Photos from the image-classification dataset "image" in the GitHub repository mocharifa/KlasifikasiCabai. Its 3 classes are: hijau, merah, rawit.

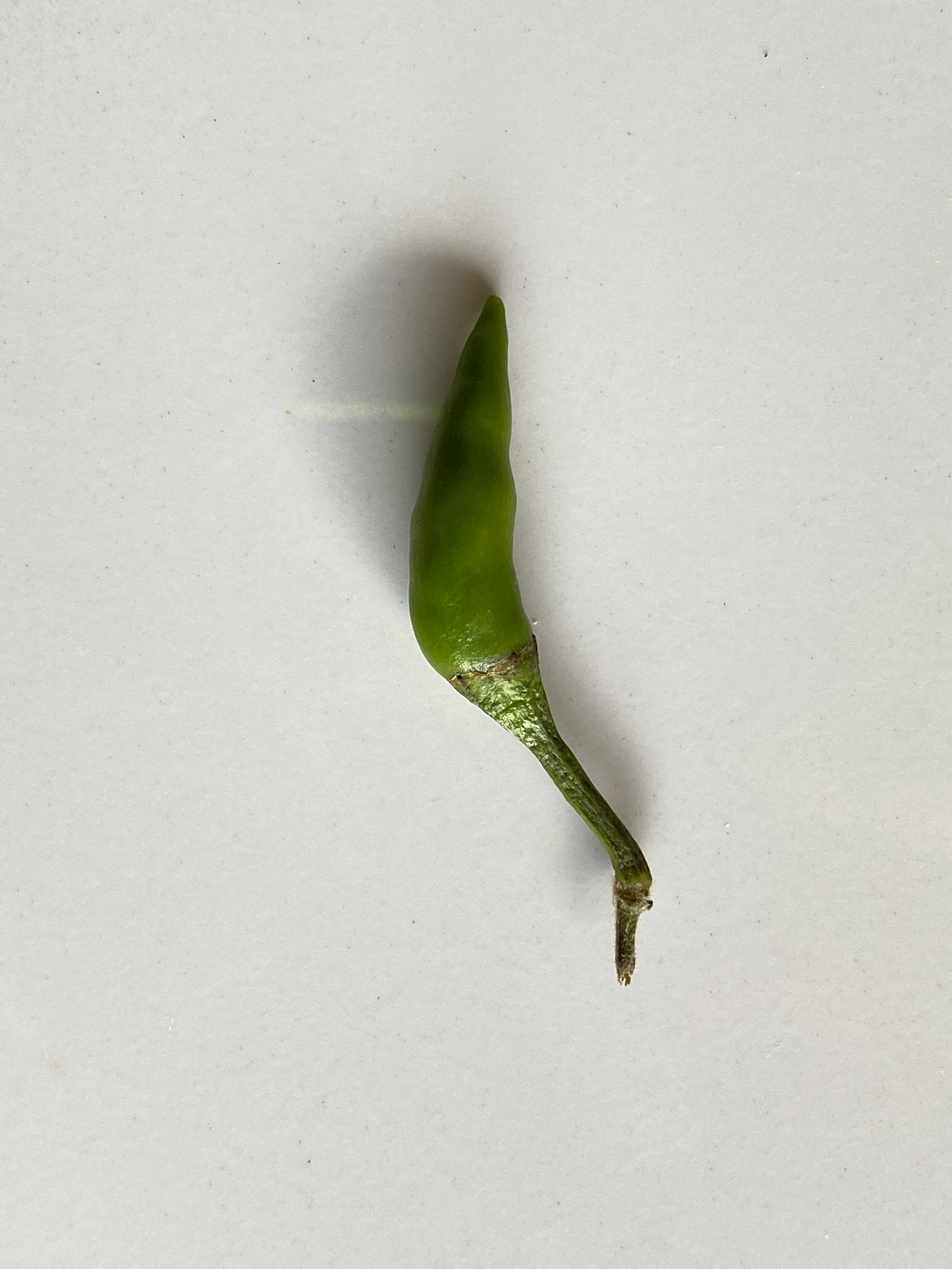
Label: rawit

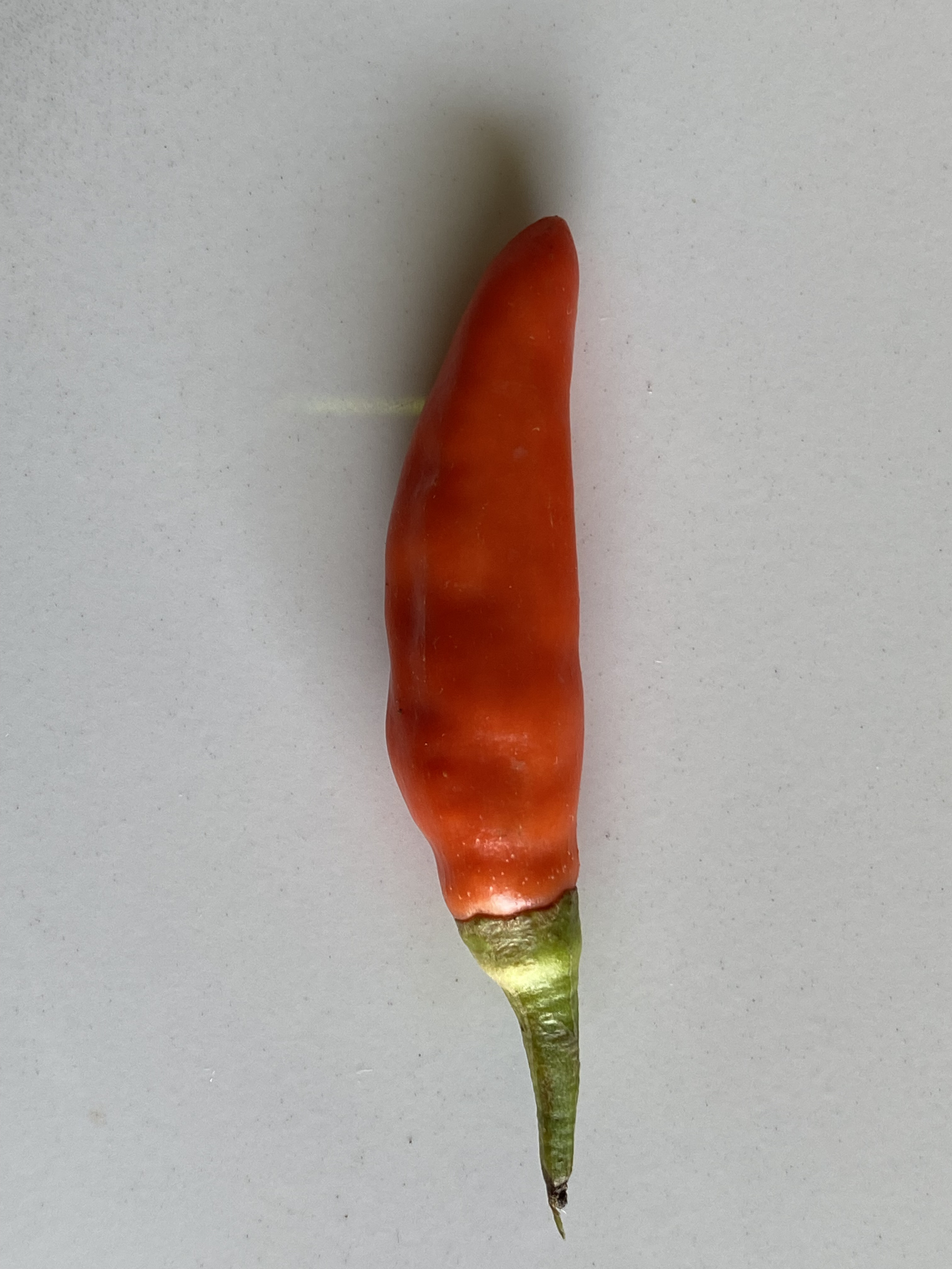
Label: merah

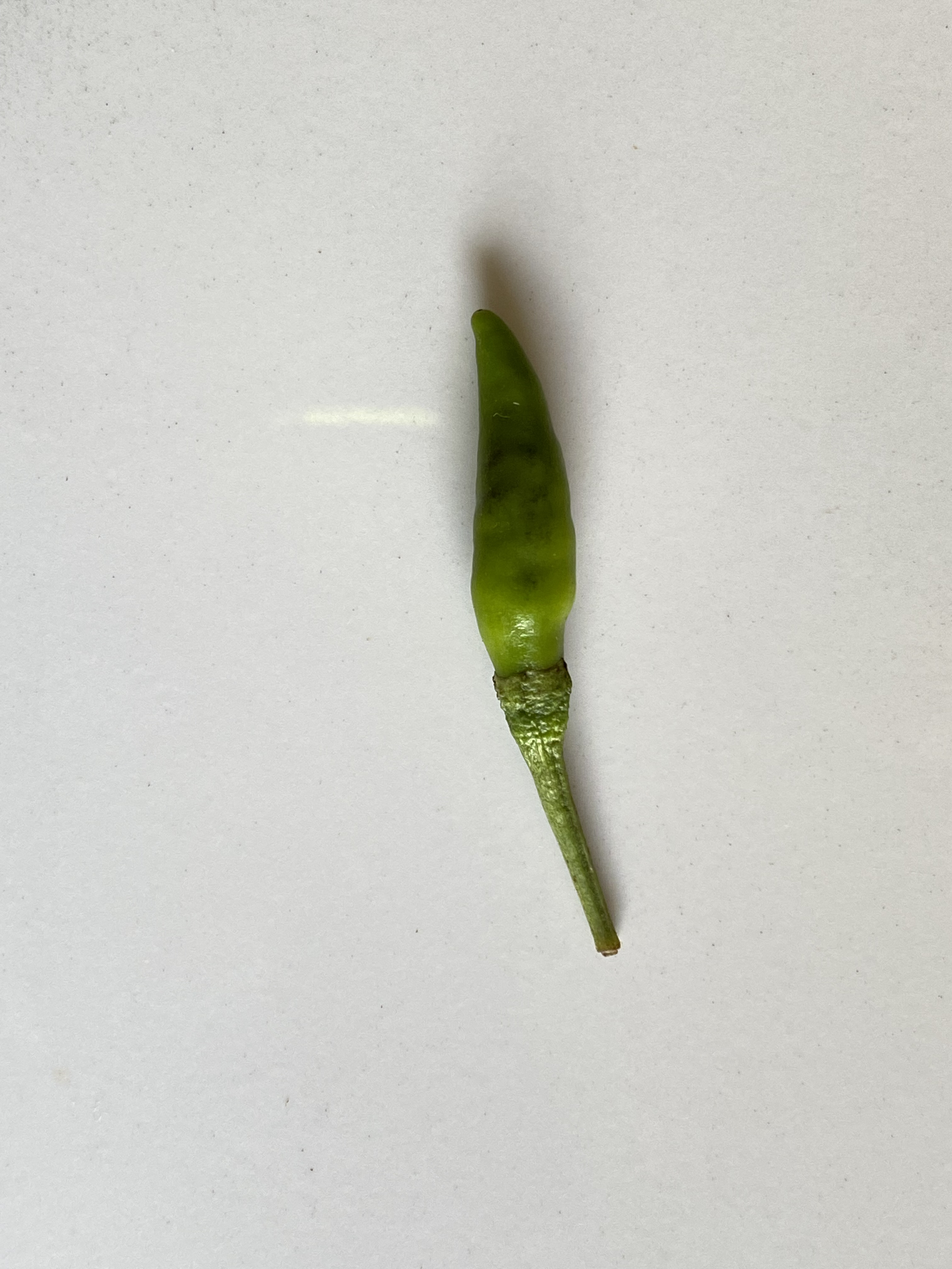
Label: rawit

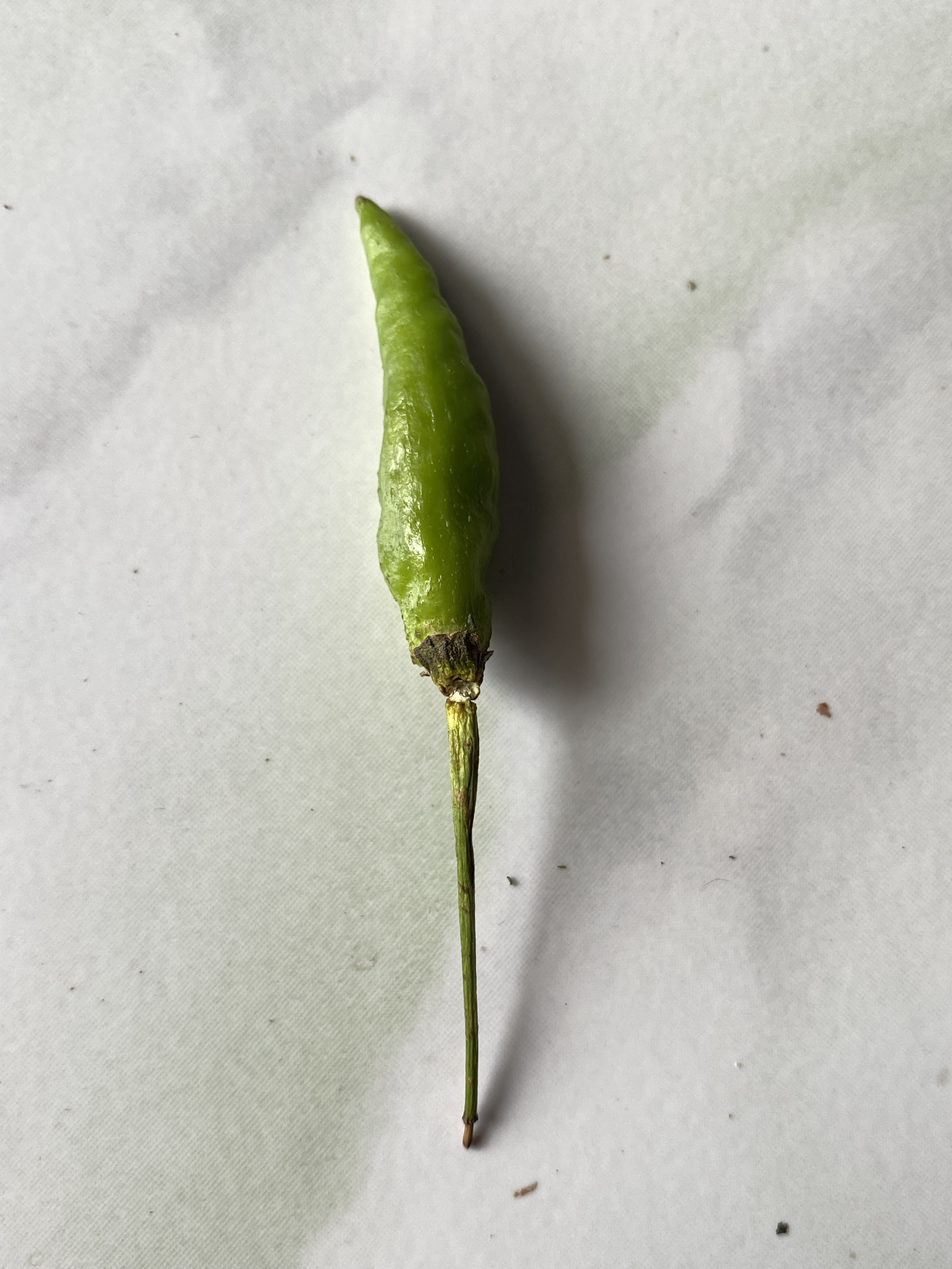
Label: hijau

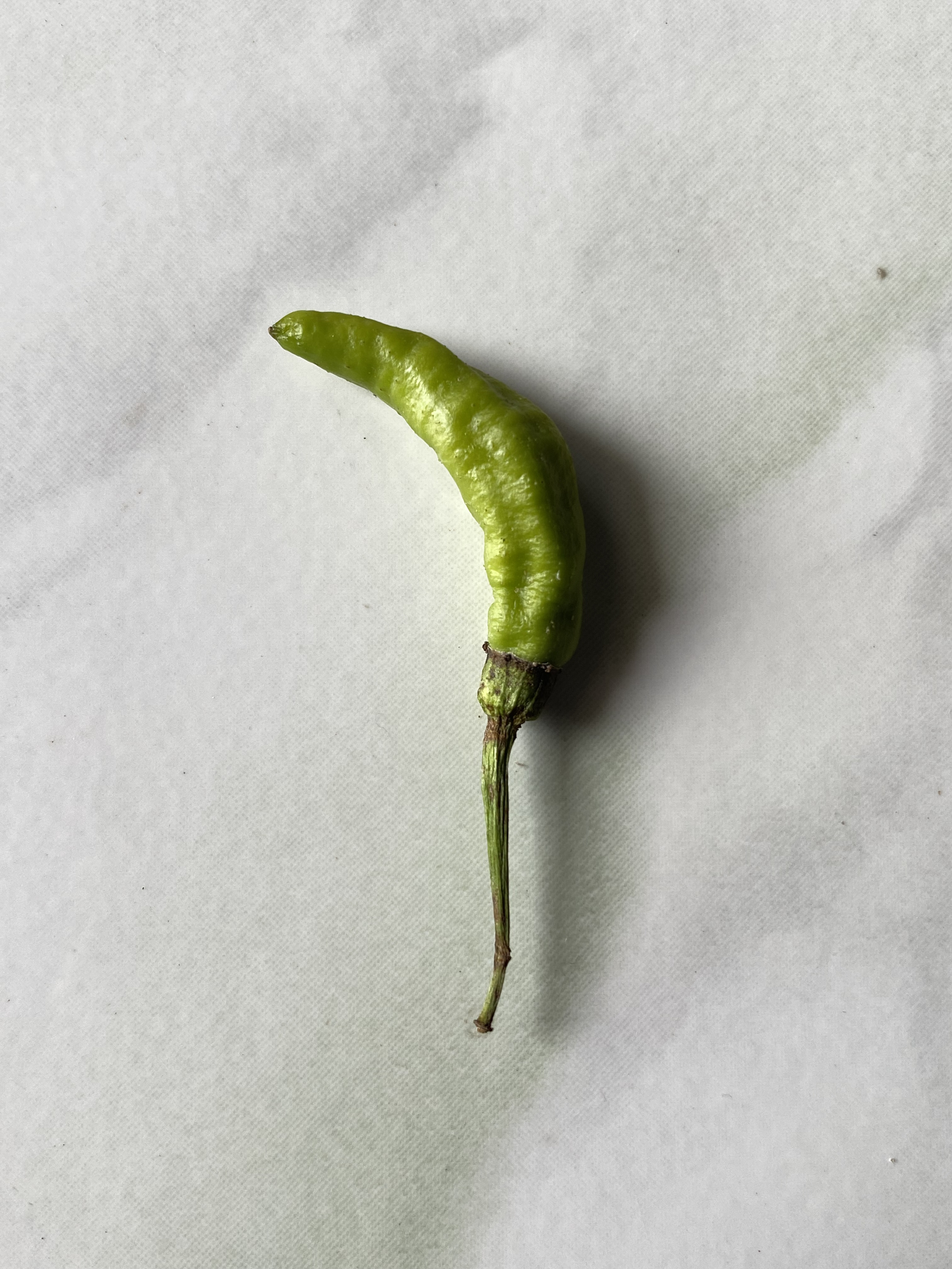
Label: hijau

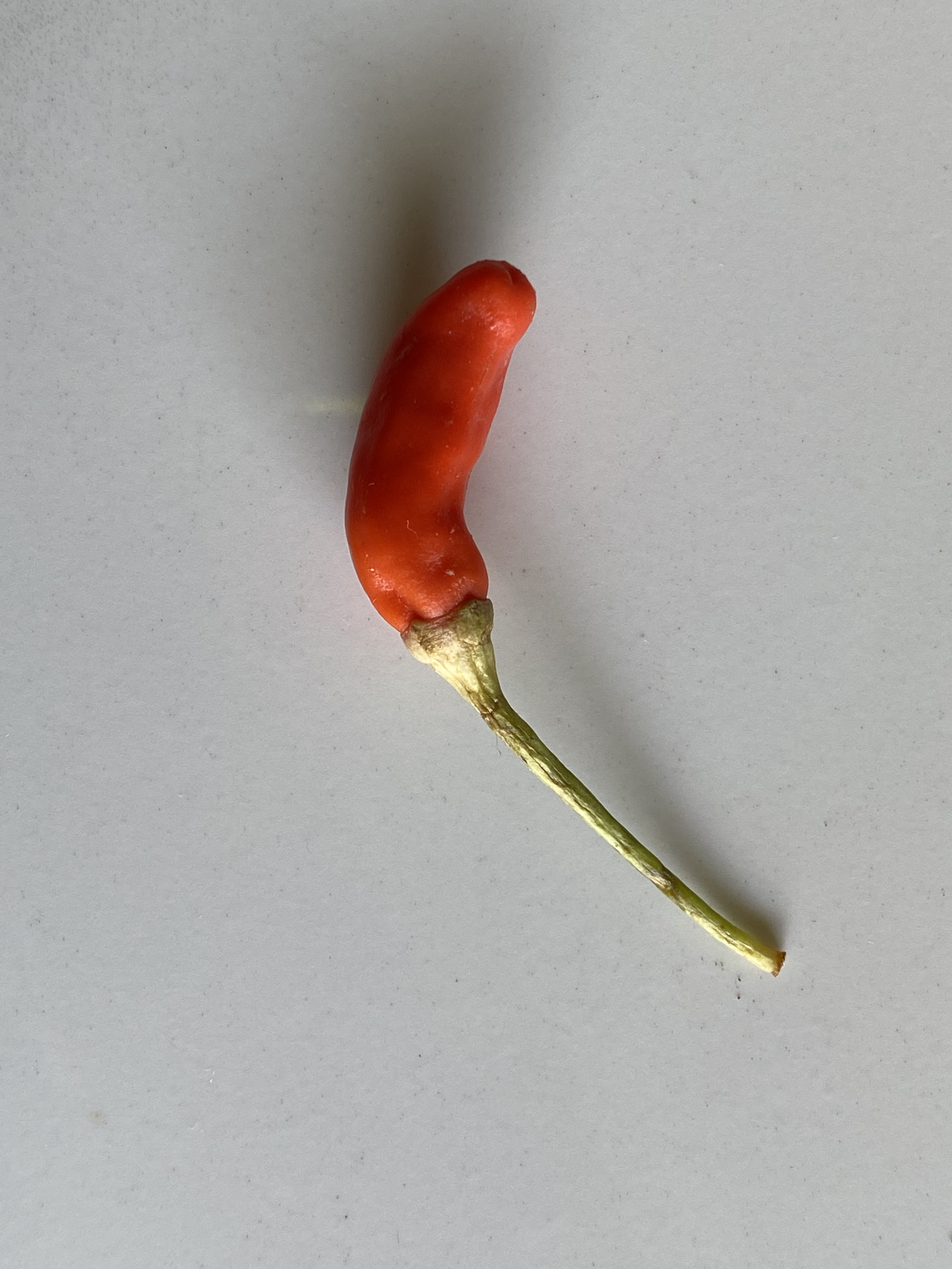
Label: merah
